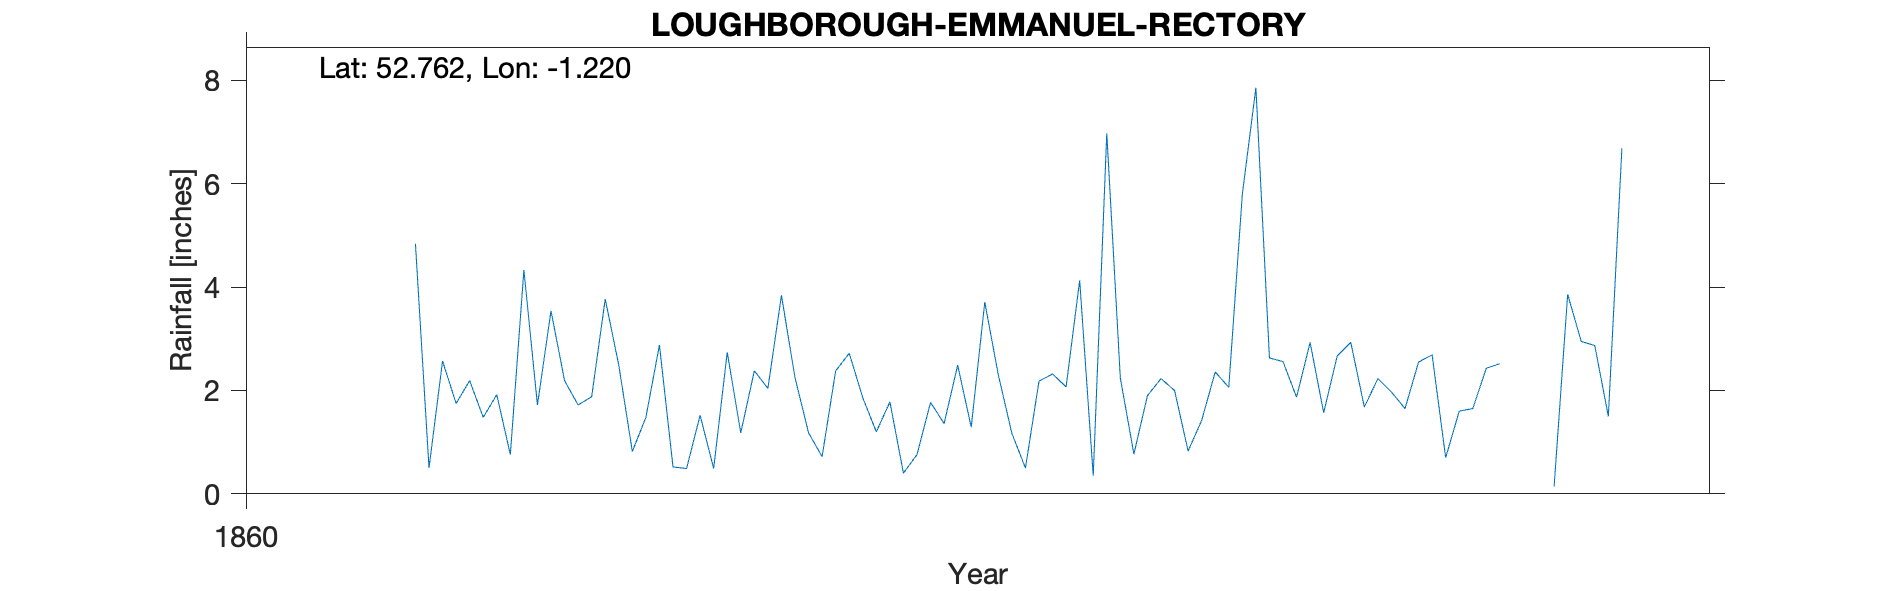

The table this chart was drawn from, first rows:
LOUGHBOROUGH-EMMANUEL-RECTORY, , , , , , , , , , 
Grid ref, SK527186, Long, -1.22, Lat, 52.76, Elevation, 159, ft, , 
Station no, RR6626, , , , , , , , , 
, 1860, 1861, 1862, 1863, 1864, 1865, 1866, 1867, 1868, 1869
January, , , 1.92, 2.88, 0.72, 3.71, 1.9, 2.93, 1.65, 
February, , , 0.76, 0.52, 2.38, 2.3, 2.23, 1.57, 2.43, 
March, , , 4.33, 0.49, 2.72, 1.17, 2, 2.67, 2.52, 
April, , , 1.72, 1.52, 1.86, 0.5, 0.83, 2.93, , 
May, , , 3.54, 0.49, 1.2, 2.18, 1.42, 1.68, , 
June, , , 2.19, 2.74, 1.78, 2.32, 2.36, 2.23, , 
July, , 4.84, 1.72, 1.18, 0.4, 2.07, 2.06, 1.97, 0.14, 
August, , 0.5, 1.88, 2.38, 0.76, 4.13, 5.8, 1.65, 3.86, 
September, , 2.57, 3.77, 2.04, 1.77, 0.35, 7.86, 2.55, 2.95, 
October, , 1.75, 2.49, 3.84, 1.36, 6.98, 2.63, 2.69, 2.87, 
November, , 2.19, 0.82, 2.25, 2.49, 2.24, 2.56, 0.7, 1.5, 
December, , 1.48, 1.48, 1.18, 1.29, 0.77, 1.87, 1.6, 6.69, 
Total, , , 26.62, 21.51, 18.73, 28.72, 33.52, 25.17, , 
Elevation estimated from OS map, , , , , , , , , , 
1863 Total IDR, , , , , , , , , , 
1868 Observer absent from mid Apr-Jun so…, , , , , , , , , , 
